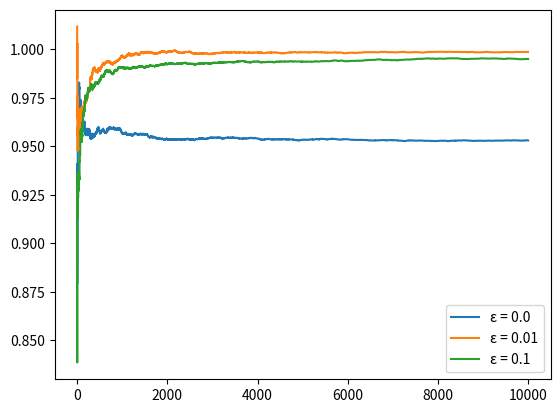

Generate this figure with matplotlib:
from dataclasses import dataclass
from itertools import accumulate
from numpy.random import default_rng
import matplotlib.pyplot as plt

rng = default_rng()


@dataclass
class Bandit:
    params: list[tuple]

    def __getitem__(self, i):
        μ, σ = self.params[i]
        return rng.normal(μ, σ)

    def __len__(self):
        return len(self.params)


def greedy_strategy(bandit: Bandit,
                    runs: int,
                    ε: float = 0.0,
                    initial_explore=False) -> tuple[list[float], list[float]]:
    arms = len(bandit)
    action_values = [0] * arms
    counts = [0] * arms
    rewards = list()

    if initial_explore:
        # Do one full exploration
        action_values = [bandit[i] for i in range(arms)]
        counts = [1] * arms
        rewards = action_values

    for _ in range(runs - len(rewards)):
        uni = rng.uniform()
        if uni < 1 - ε:
            mx = max(action_values)
            argmax = action_values.index(mx)
        else:
            argmax = rng.integers(arms)
        reward = bandit[argmax]
        rewards.append(reward)
        counts[argmax] += 1
        action_values[argmax] += (1 / counts[argmax]) * (reward - action_values[argmax])
    return rewards, action_values


def best_reward_perc(bandit: Bandit,
                     actual_rewards: list[float]) -> list[float]:
    best_reward = max([μ for μ, _ in bandit.params])
    rewards_cum = accumulate(actual_rewards)
    return [r / (idx * best_reward) for idx, r in enumerate(rewards_cum, 1)]


if __name__ == "__main__":
    PARAMS = [(10, 1), (10.1, 1), (10.25, 1), (10.5, 1)]
    EPSILONS = (0.0, 0.01, 0.1)
    RUNS = 10000

    bandit = Bandit(params=PARAMS)
    print(bandit, "\n")

    for ε in EPSILONS:
        rewards, found = greedy_strategy(bandit, RUNS, ε)
        print(f"ε = {ε}")
        print(f"Total reward: {sum(rewards):.3f}")
        print(f"Action values: {', '.join([f'{v:.3f}' for v in found])}\n")
        plt.plot(best_reward_perc(bandit, rewards), label=f"ε = {ε}")
    plt.legend(loc="lower right")
    plt.show()
